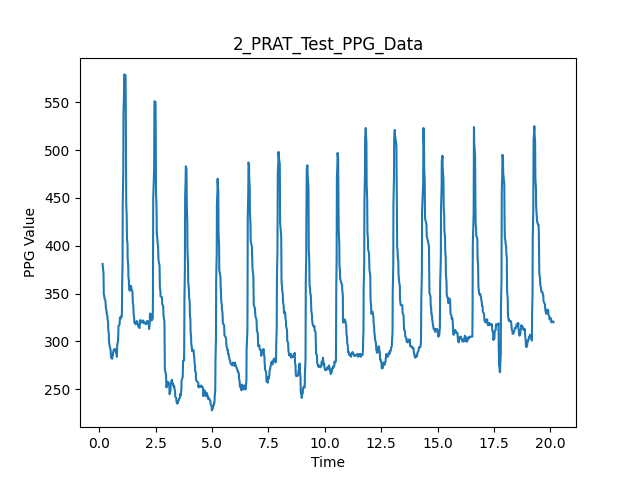

Source data for this figure (header and first rows):
2.1457672119140625e-06, 391.0
0.1367, 381.0
0.1778, 372.0
0.1814, 366.0
0.185, 359.0
0.1885, 354.0
0.1929, 349.0
0.213, 348.0
0.2167, 347.0
0.221, 345.0
0.2636, 343.0
0.2673, 341.0
0.2792, 338.0
0.2829, 336.0
0.2865, 335.0
0.2909, 334.0
0.313, 332.0
0.3167, 331.0
0.3207, 331.0
0.3251, 329.0
0.3468, 327.0
0.3506, 327.0
0.3542, 326.0
0.3586, 323.0
0.3812, 321.0
0.3843, 318.0
0.3889, 313.0
0.4144, 308.0
0.4179, 304.0
0.4223, 300.0
0.4469, 297.0
0.4505, 296.0
0.4549, 295.0
0.4955, 291.0
0.499, 289.0
0.5027, 287.0
0.5062, 284.0
0.5114, 283.0
0.5633, 282.0
0.5669, 283.0
0.5704, 283.0
0.5738, 283.0
0.5774, 284.0
0.581, 286.0
0.5846, 287.0
0.5891, 286.0
0.5935, 287.0
0.6169, 289.0
0.6204, 290.0
0.6255, 291.0
0.6498, 291.0
0.6528, 292.0
0.6572, 292.0
0.683, 291.0
0.6866, 292.0
0.6908, 291.0
0.7155, 291.0
0.7186, 291.0
0.7218, 290.0
0.725, 289.0
0.77, 286.0
... 1,939 more rows
